Image classification data set "light_classification" (PooyaAlamirpour/Self-Driving-Car on GitHub). Class labels (2): none, red traffic light.

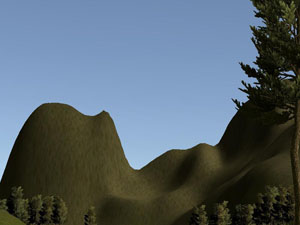
Label: none

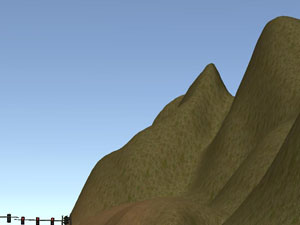
Label: none

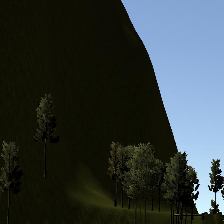
Label: none

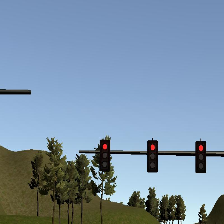
Label: red traffic light

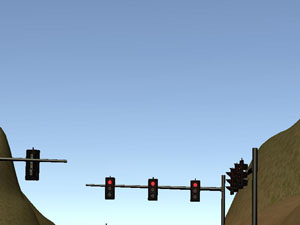
Label: none

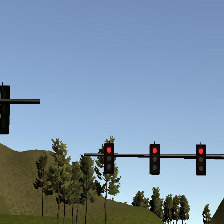
Label: red traffic light
